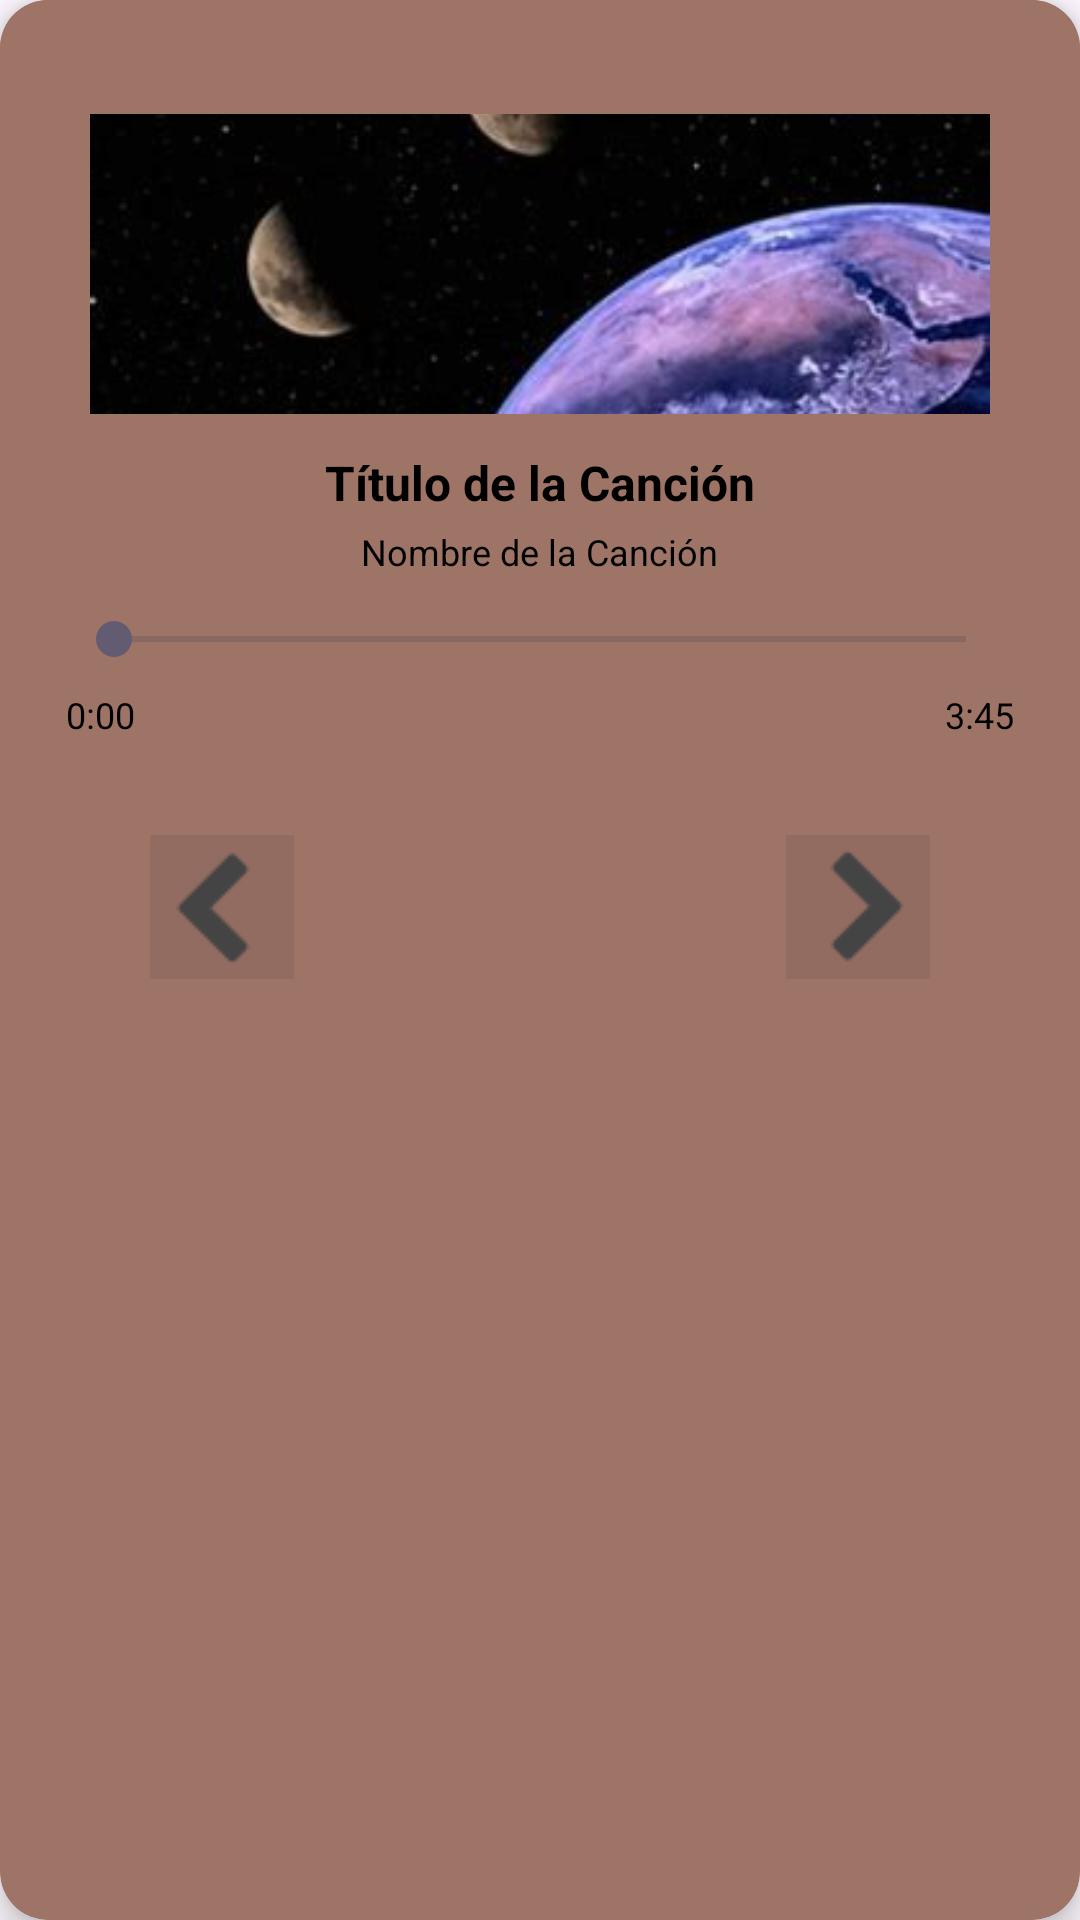

Reconstruct the res/layout file that produces this screen, plus the resources it refers to.
<!-- AndroidManifest.xml: application theme Theme.Music2 -->
<!-- res/layout/card_view_layout.xml -->
<androidx.cardview.widget.CardView
    xmlns:android="http://schemas.android.com/apk/res/android"
    xmlns:app="http://schemas.android.com/apk/res-auto"
    android:id="@+id/card_view"
    android:layout_width="match_parent"
    android:layout_height="wrap_content"
    android:layout_margin="16dp"
    android:background="@color/black"
    android:elevation="8dp"
    app:cardCornerRadius="16dp"
    app:cardElevation="6dp"
    app:cardBackgroundColor="@color/secundary_color">

    <LinearLayout
        android:layout_width="match_parent"
        android:layout_height="wrap_content"
        android:orientation="vertical"
        android:padding="22dp"
        android:background="@color/secundary_color"
        android:gravity="center_horizontal">

        
        <ImageView
            android:id="@+id/album_cover"
            android:layout_width="300dp"
            android:layout_height="100dp"
            android:layout_gravity="center"
            android:layout_marginTop="16dp"
            android:adjustViewBounds="true"
            android:scaleType="centerCrop"
            android:src="@drawable/img1"/>

        
        <TextView
            android:id="@+id/song_title"
            android:layout_width="wrap_content"
            android:layout_height="wrap_content"
            android:layout_gravity="center"
            android:text="@string/titulo_cancion"
            android:textColor="@color/black"
            android:textSize="16sp"
            android:textStyle="bold"
            android:layout_marginTop="12dp"
            android:gravity="center"/>

        
        <TextView
            android:id="@+id/artist_name"
            android:layout_width="wrap_content"
            android:layout_height="wrap_content"
            android:layout_gravity="center"
            android:text="@string/nombre_cancion"
            android:textColor="@color/black"
            android:textSize="12sp"
            android:layout_marginTop="4dp"
            android:gravity="center"/>

        
        <SeekBar
            android:id="@+id/song_progress"
            android:layout_width="match_parent"
            android:layout_height="wrap_content"
            android:max="100"
            android:layout_marginTop="12dp"/>

        
        <LinearLayout
            android:layout_width="match_parent"
            android:layout_height="wrap_content"
            android:orientation="horizontal"
            android:layout_marginTop="8dp"
            android:gravity="center">

            <TextView
                android:id="@+id/time_elapsed"
                android:layout_width="wrap_content"
                android:layout_height="wrap_content"
                android:text="0:00"
                android:textColor="@color/black"
                android:textSize="12sp"/>

            <View
                android:layout_width="0dp"
                android:layout_height="1dp"
                android:layout_weight="1"/>

            <TextView
                android:id="@+id/time_total"
                android:layout_width="wrap_content"
                android:layout_height="wrap_content"
                android:text="3:45"
                android:textColor="@color/black"
                android:textSize="12sp"/>
        </LinearLayout>

        
        <LinearLayout
            android:id="@+id/play_controls"
            android:layout_width="match_parent"
            android:layout_height="wrap_content"
            android:orientation="horizontal"
            android:layout_marginTop="24dp"
            android:gravity="center_horizontal"
            android:padding="8dp">

            <ImageButton
                android:id="@+id/btn_previous"
                android:layout_width="48dp"
                android:layout_height="48dp"
                android:layout_marginStart="0sp"
                android:background="?attr/selectableItemBackgroundBorderless"
                android:src="@drawable/ic_next" />

            <ImageButton
                android:id="@+id/btn_play"
                android:layout_width="54dp"
                android:layout_height="54dp"
                android:background="?attr/selectableItemBackgroundBorderless"
                android:src="@drawable/ic_play"
                android:layout_marginStart="60dp" />

            <ImageButton
                android:id="@+id/btn_next"
                android:layout_width="48dp"
                android:layout_height="48dp"
                android:rotation="180"
                android:layout_marginStart="50sp"
                android:background="?attr/selectableItemBackgroundBorderless"
                android:src="@drawable/ic_next"
                />
        </LinearLayout>
    </LinearLayout>
</androidx.cardview.widget.CardView>
<!-- resources referenced by this layout -->
<resources>
  <color name="black">#FF000000</color>
  <color name="secundary_color">#9E7467</color>
  <!-- drawable ic_next: png bitmap (drawable, 1018 bytes) -->
  <!-- drawable img1: jpeg bitmap (drawable, 19121 bytes) -->
  <string name="nombre_cancion">Nombre de la Canción"</string>
  <string name="titulo_cancion">Título de la Canción"</string>
  <style name="Theme.Music2" parent="Base.Theme.Music2" />
  <style name="Base.Theme.Music2" parent="Theme.Material3.DayNight.NoActionBar">
          
          
      </style>
</resources>
